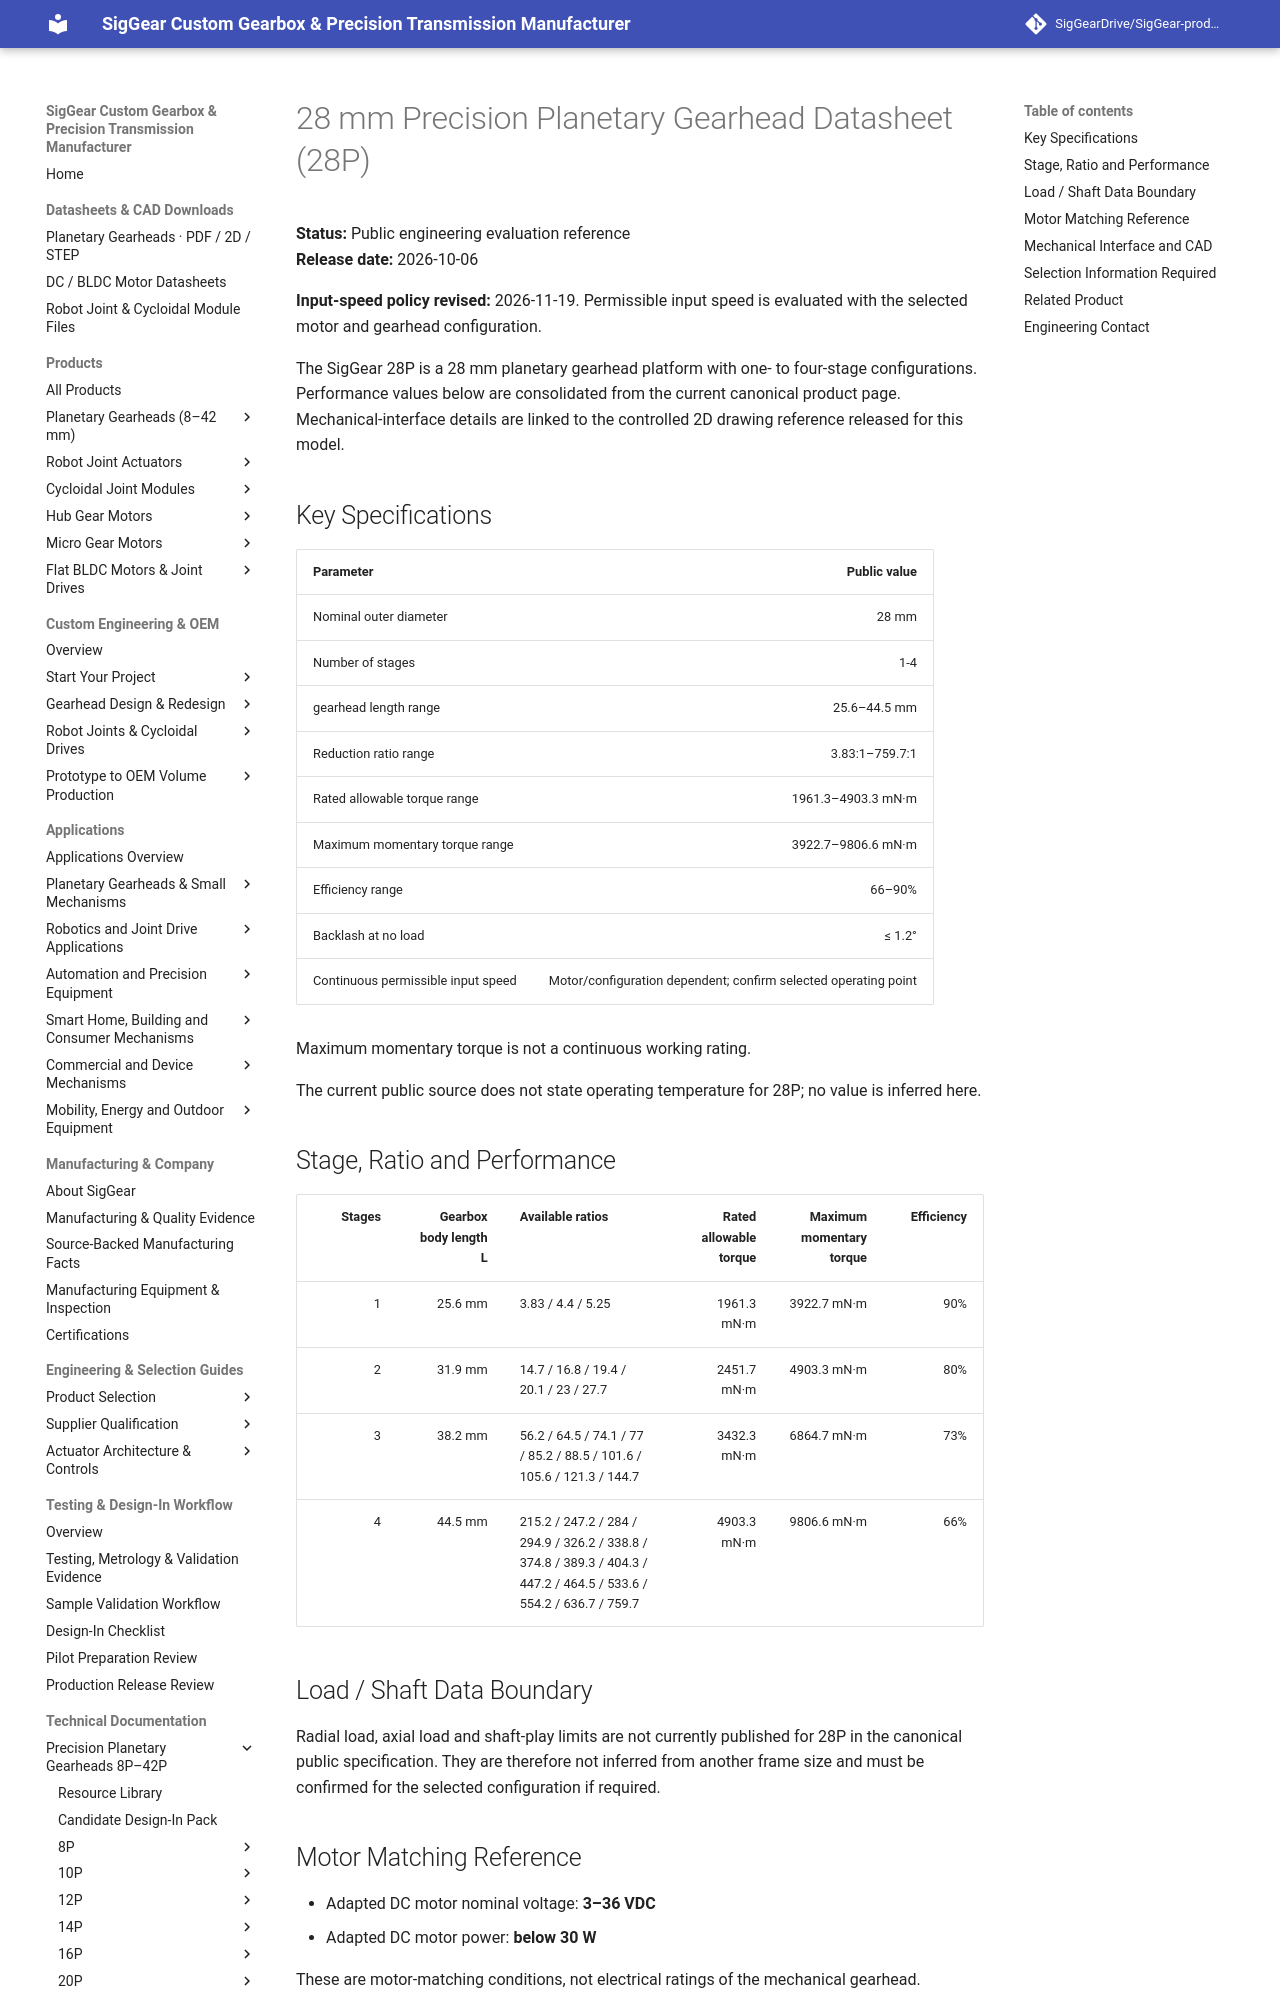

repository: SigGearDrive/SigGear-product-docs · page: engineering-resources/28p/datasheet/index.html · generator: mkdocs

---
title: 28 mm Precision Planetary Gearhead Datasheet (28P) | 1–4 Stages | SigGear
description: Public 28P 28 mm precision planetary gearhead datasheet with 1–4 stage ratios, gearbox lengths, torque, efficiency, backlash, motor-matching data and links to mechanical-interface and CAD resources.
---


# 28 mm Precision Planetary Gearhead Datasheet (28P)

**Status:** Public engineering evaluation reference  
**Release date:** 2026-10-06

**Input-speed policy revised:** 2026-11-19. Permissible input speed is evaluated with the selected motor and gearhead configuration.  

The SigGear 28P is a 28 mm planetary gearhead platform with one- to four-stage configurations. Performance values below are consolidated from the current canonical product page. Mechanical-interface details are linked to the controlled 2D drawing reference released for this model.

## Key Specifications

| Parameter | Public value |
| --- | ---: |
| Nominal outer diameter | 28 mm |
| Number of stages | 1-4 |
| gearhead length range | 25.6–44.5 mm |
| Reduction ratio range | 3.83:1–759.7:1 |
| Rated allowable torque range | 1961.3–4903.3 mN·m |
| Maximum momentary torque range | 3922.7–9806.6 mN·m |
| Efficiency range | 66–90% |
| Backlash at no load | ≤ 1.2° |
| Continuous permissible input speed | Motor/configuration dependent; confirm selected operating point |

Maximum momentary torque is not a continuous working rating.

The current public source does not state operating temperature for 28P; no value is inferred here.

## Stage, Ratio and Performance

| Stages | Gearbox body length L | Available ratios | Rated allowable torque | Maximum momentary torque | Efficiency |
| ---: | ---: | --- | ---: | ---: | ---: |
| 1 | 25.6 mm | 3.83 / 4.4 / 5.25 | 1961.3 mN·m | 3922.7 mN·m | 90% |
| 2 | 31.9 mm | 14.7 / 16.8 / 19.4 / 20.1 / 23 / 27.7 | 2451.7 mN·m | 4903.3 mN·m | 80% |
| 3 | 38.2 mm | 56.2 / 64.5 / 74.1 / 77 / 85.2 / 88.5 / 101.6 / 105.6 / 121.3 / 144.7 | 3432.3 mN·m | 6864.7 mN·m | 73% |
| 4 | 44.5 mm | 215.2 / 247.2 / 284 / 294.9 / 326.2 / 338.8 / 374.8 / 389.3 / 404.3 / 447.2 / 464.5 / 533.6 / 554.2 / 636.7 / 759.7 | 4903.3 mN·m | 9806.6 mN·m | 66% |

## Load / Shaft Data Boundary

Radial load, axial load and shaft-play limits are not currently published for 28P in the canonical public specification. They are therefore not inferred from another frame size and must be confirmed for the selected configuration if required.
